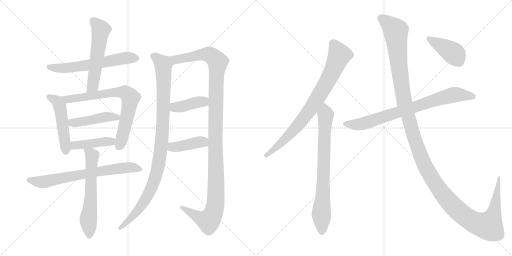
t = 0.00 s
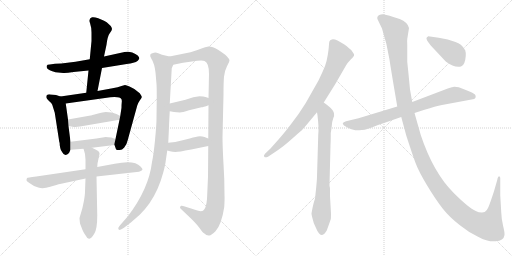
t = 2.78 s
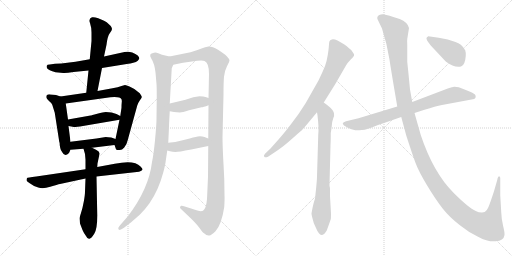
t = 5.57 s
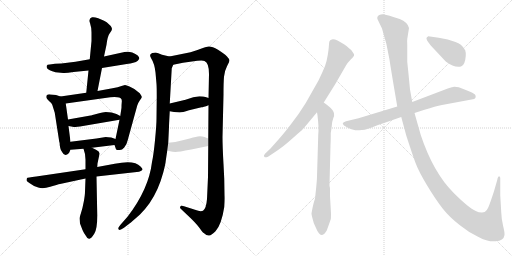
t = 8.35 s
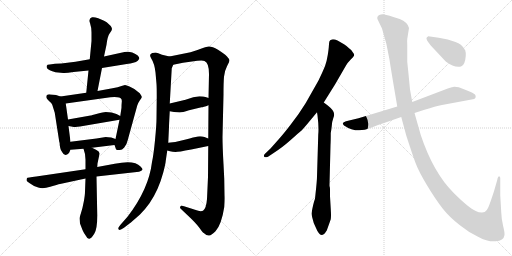
t = 11.14 s
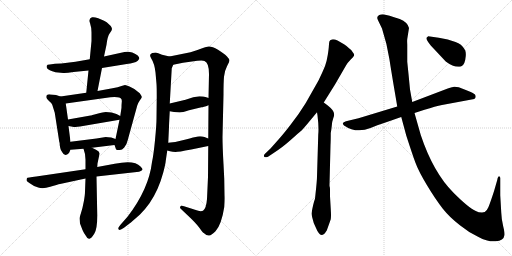
t = 13.92 s

The animated SVG that drew these frames (rendered in a browser with its animation timeline set to each time). Animation: 17 CSS @keyframes rules; one cycle of 13.92 s.

<svg version="1.1" viewBox="0 0 2048 1024" xmlns="http://www.w3.org/2000/svg">
  <g stroke="lightgray" stroke-dasharray="1,1" stroke-width="1" transform="scale(4, 4)">
    <line x1="0" y1="0" x2="256" y2="256"></line>
    <line x1="256" y1="0" x2="0" y2="256"></line>
    <line x1="128" y1="0" x2="128" y2="256"></line>
    <line x1="0" y1="128" x2="256" y2="128"></line>
    <line x1="256" y1="0" x2="512" y2="256"></line>
    <line x1="512" y1="0" x2="256" y2="256"></line>
    <line x1="384" y1="0" x2="384" y2="256"></line>
    <line x1="256" y1="128" x2="512" y2="128"></line>
  </g>
<g transform="scale(1, -1) translate(0, -850)">
   <style type="text/css">
    @keyframes keyframes0 {
      from {
       stroke: black;
       stroke-dashoffset: 609;
       stroke-width: 128;
       }
       66% {
       animation-timing-function: step-end;
       stroke: black;
       stroke-dashoffset: 0;
       stroke-width: 128;
       }
       to {
       stroke: black;
       stroke-width: 1024;
       }
       }
       #make-me-a-hanzi-animation-0 {
         animation: keyframes0 0.745605s both;
         animation-delay: 0.000000s;
         animation-timing-function: linear;
       }
    @keyframes keyframes1 {
      from {
       stroke: black;
       stroke-dashoffset: 557;
       stroke-width: 128;
       }
       64% {
       animation-timing-function: step-end;
       stroke: black;
       stroke-dashoffset: 0;
       stroke-width: 128;
       }
       to {
       stroke: black;
       stroke-width: 1024;
       }
       }
       #make-me-a-hanzi-animation-1 {
         animation: keyframes1 0.703288s both;
         animation-delay: 0.745605s;
         animation-timing-function: linear;
       }
    @keyframes keyframes2 {
      from {
       stroke: black;
       stroke-dashoffset: 497;
       stroke-width: 128;
       }
       62% {
       animation-timing-function: step-end;
       stroke: black;
       stroke-dashoffset: 0;
       stroke-width: 128;
       }
       to {
       stroke: black;
       stroke-width: 1024;
       }
       }
       #make-me-a-hanzi-animation-2 {
         animation: keyframes2 0.654460s both;
         animation-delay: 1.448893s;
         animation-timing-function: linear;
       }
    @keyframes keyframes3 {
      from {
       stroke: black;
       stroke-dashoffset: 738;
       stroke-width: 128;
       }
       71% {
       animation-timing-function: step-end;
       stroke: black;
       stroke-dashoffset: 0;
       stroke-width: 128;
       }
       to {
       stroke: black;
       stroke-width: 1024;
       }
       }
       #make-me-a-hanzi-animation-3 {
         animation: keyframes3 0.850586s both;
         animation-delay: 2.103353s;
         animation-timing-function: linear;
       }
    @keyframes keyframes4 {
      from {
       stroke: black;
       stroke-dashoffset: 453;
       stroke-width: 128;
       }
       60% {
       animation-timing-function: step-end;
       stroke: black;
       stroke-dashoffset: 0;
       stroke-width: 128;
       }
       to {
       stroke: black;
       stroke-width: 1024;
       }
       }
       #make-me-a-hanzi-animation-4 {
         animation: keyframes4 0.618652s both;
         animation-delay: 2.953939s;
         animation-timing-function: linear;
       }
    @keyframes keyframes5 {
      from {
       stroke: black;
       stroke-dashoffset: 429;
       stroke-width: 128;
       }
       58% {
       animation-timing-function: step-end;
       stroke: black;
       stroke-dashoffset: 0;
       stroke-width: 128;
       }
       to {
       stroke: black;
       stroke-width: 1024;
       }
       }
       #make-me-a-hanzi-animation-5 {
         animation: keyframes5 0.599121s both;
         animation-delay: 3.572591s;
         animation-timing-function: linear;
       }
    @keyframes keyframes6 {
      from {
       stroke: black;
       stroke-dashoffset: 711;
       stroke-width: 128;
       }
       70% {
       animation-timing-function: step-end;
       stroke: black;
       stroke-dashoffset: 0;
       stroke-width: 128;
       }
       to {
       stroke: black;
       stroke-width: 1024;
       }
       }
       #make-me-a-hanzi-animation-6 {
         animation: keyframes6 0.828613s both;
         animation-delay: 4.171712s;
         animation-timing-function: linear;
       }
    @keyframes keyframes7 {
      from {
       stroke: black;
       stroke-dashoffset: 615;
       stroke-width: 128;
       }
       67% {
       animation-timing-function: step-end;
       stroke: black;
       stroke-dashoffset: 0;
       stroke-width: 128;
       }
       to {
       stroke: black;
       stroke-width: 1024;
       }
       }
       #make-me-a-hanzi-animation-7 {
         animation: keyframes7 0.750488s both;
         animation-delay: 5.000325s;
         animation-timing-function: linear;
       }
    @keyframes keyframes8 {
      from {
       stroke: black;
       stroke-dashoffset: 1008;
       stroke-width: 128;
       }
       77% {
       animation-timing-function: step-end;
       stroke: black;
       stroke-dashoffset: 0;
       stroke-width: 128;
       }
       to {
       stroke: black;
       stroke-width: 1024;
       }
       }
       #make-me-a-hanzi-animation-8 {
         animation: keyframes8 1.070312s both;
         animation-delay: 5.750813s;
         animation-timing-function: linear;
       }
    @keyframes keyframes9 {
      from {
       stroke: black;
       stroke-dashoffset: 1219;
       stroke-width: 128;
       }
       80% {
       animation-timing-function: step-end;
       stroke: black;
       stroke-dashoffset: 0;
       stroke-width: 128;
       }
       to {
       stroke: black;
       stroke-width: 1024;
       }
       }
       #make-me-a-hanzi-animation-9 {
         animation: keyframes9 1.242025s both;
         animation-delay: 6.821125s;
         animation-timing-function: linear;
       }
    @keyframes keyframes10 {
      from {
       stroke: black;
       stroke-dashoffset: 403;
       stroke-width: 128;
       }
       57% {
       animation-timing-function: step-end;
       stroke: black;
       stroke-dashoffset: 0;
       stroke-width: 128;
       }
       to {
       stroke: black;
       stroke-width: 1024;
       }
       }
       #make-me-a-hanzi-animation-10 {
         animation: keyframes10 0.577962s both;
         animation-delay: 8.063150s;
         animation-timing-function: linear;
       }
    @keyframes keyframes11 {
      from {
       stroke: black;
       stroke-dashoffset: 409;
       stroke-width: 128;
       }
       57% {
       animation-timing-function: step-end;
       stroke: black;
       stroke-dashoffset: 0;
       stroke-width: 128;
       }
       to {
       stroke: black;
       stroke-width: 1024;
       }
       }
       #make-me-a-hanzi-animation-11 {
         animation: keyframes11 0.582845s both;
         animation-delay: 8.641112s;
         animation-timing-function: linear;
       }
    @keyframes keyframes12 {
      from {
       stroke: black;
       stroke-dashoffset: 814;
       stroke-width: 128;
       }
       73% {
       animation-timing-function: step-end;
       stroke: black;
       stroke-dashoffset: 0;
       stroke-width: 128;
       }
       to {
       stroke: black;
       stroke-width: 1024;
       }
       }
       #make-me-a-hanzi-animation-12 {
         animation: keyframes12 0.912435s both;
         animation-delay: 9.223957s;
         animation-timing-function: linear;
       }
    @keyframes keyframes13 {
      from {
       stroke: black;
       stroke-dashoffset: 766;
       stroke-width: 128;
       }
       71% {
       animation-timing-function: step-end;
       stroke: black;
       stroke-dashoffset: 0;
       stroke-width: 128;
       }
       to {
       stroke: black;
       stroke-width: 1024;
       }
       }
       #make-me-a-hanzi-animation-13 {
         animation: keyframes13 0.873372s both;
         animation-delay: 10.136392s;
         animation-timing-function: linear;
       }
    @keyframes keyframes14 {
      from {
       stroke: black;
       stroke-dashoffset: 786;
       stroke-width: 128;
       }
       72% {
       animation-timing-function: step-end;
       stroke: black;
       stroke-dashoffset: 0;
       stroke-width: 128;
       }
       to {
       stroke: black;
       stroke-width: 1024;
       }
       }
       #make-me-a-hanzi-animation-14 {
         animation: keyframes14 0.889648s both;
         animation-delay: 11.009764s;
         animation-timing-function: linear;
       }
    @keyframes keyframes15 {
      from {
       stroke: black;
       stroke-dashoffset: 1454;
       stroke-width: 128;
       }
       83% {
       animation-timing-function: step-end;
       stroke: black;
       stroke-dashoffset: 0;
       stroke-width: 128;
       }
       to {
       stroke: black;
       stroke-width: 1024;
       }
       }
       #make-me-a-hanzi-animation-15 {
         animation: keyframes15 1.433268s both;
         animation-delay: 11.899412s;
         animation-timing-function: linear;
       }
    @keyframes keyframes16 {
      from {
       stroke: black;
       stroke-dashoffset: 416;
       stroke-width: 128;
       }
       58% {
       animation-timing-function: step-end;
       stroke: black;
       stroke-dashoffset: 0;
       stroke-width: 128;
       }
       to {
       stroke: black;
       stroke-width: 1024;
       }
       }
       #make-me-a-hanzi-animation-16 {
         animation: keyframes16 0.588542s both;
         animation-delay: 13.332680s;
         animation-timing-function: linear;
       }
</style>
<path d="M 408.0 578.0 L 513.0 595.0 Q 520.0 595.0 533.0 599.0 Q 545.0 602.0 551.0 607.0 Q 556.0 612.0 557.0 616.0 Q 558.0 620.0 551.0 628.0 Q 543.0 635.0 529.0 640.0 Q 515.0 644.0 510.0 643.0 L 498.0 642.0 L 416.0 624.0 L 359.0 613.0 L 302.0 603.0 L 245.0 596.0 L 220.0 595.0 L 199.0 592.0 Q 188.0 592.0 187.0 587.0 Q 185.0 582.0 189.0 576.0 Q 193.0 570.0 222.0 561.0 L 253.0 558.0 Q 265.0 557.0 294.0 562.0 L 354.0 568.0 L 408.0 578.0 Z" fill="lightgray"></path> 
<path d="M 390.0 486.0 L 408.0 578.0 L 416.0 624.0 L 426.0 671.0 Q 430.0 705.0 439.0 717.0 Q 448.0 729.0 448.0 734.0 Q 448.0 738.0 443.0 746.0 Q 425.0 765.0 414.0 768.0 L 393.0 777.0 Q 377.0 783.0 368.0 781.0 Q 353.0 775.0 360.0 758.0 Q 366.0 740.0 366.0 720.0 L 366.0 686.0 L 359.0 613.0 L 354.0 568.0 L 345.0 479.0 C 342.0 449.0 384.0 457.0 390.0 486.0 Z" fill="lightgray"></path> 
<path d="M 242.0 464.0 L 224.0 470.0 L 203.0 472.0 Q 185.0 475.0 185.0 461.0 Q 185.0 457.0 196.0 446.0 Q 207.0 438.0 209.0 431.0 L 219.0 399.0 L 237.0 283.0 Q 239.0 280.0 239.0 269.0 L 241.0 258.0 Q 243.0 247.0 249.0 241.0 Q 259.0 221.0 276.0 238.0 L 282.0 251.0 L 282.0 283.0 L 274.0 346.0 L 272.0 372.0 L 263.0 436.0 C 260.0 458.0 260.0 458.0 242.0 464.0 Z" fill="lightgray"></path> 
<path d="M 345.0 479.0 L 242.0 464.0 C 212.0 460.0 233.0 432.0 263.0 436.0 L 420.0 458.0 Q 479.0 467.0 486.0 453.0 Q 488.0 448.0 487.0 441.0 Q 486.0 433.0 486.0 419.0 L 481.0 386.0 L 478.0 371.0 L 462.0 294.0 C 457.0 272.0 457.0 272.0 458.0 270.0 L 463.0 256.0 Q 463.0 250.0 476.0 250.0 Q 487.0 248.0 497.0 260.0 Q 507.0 271.0 511.0 290.0 L 549.0 428.0 Q 552.0 438.0 559.0 448.0 Q 566.0 458.0 567.0 461.0 Q 568.0 464.0 559.0 477.0 Q 539.0 496.0 518.0 504.0 Q 505.0 510.0 500.0 510.0 L 486.0 506.0 Q 473.0 501.0 450.0 497.0 L 390.0 486.0 L 345.0 479.0 Z" fill="lightgray"></path> 
<path d="M 446.0 400.0 L 423.0 402.0 Q 414.0 402.0 389.0 395.0 Q 364.0 388.0 362.0 388.0 L 272.0 372.0 C 242.0 367.0 245.0 352.0 274.0 346.0 L 290.0 343.0 Q 303.0 341.0 320.0 344.0 L 478.0 371.0 C 502.0 375.0 502.0 375.0 481.0 386.0 L 466.0 394.0 L 446.0 400.0 Z" fill="lightgray"></path> 
<path d="M 282.0 251.0 L 334.0 255.0 L 368.0 259.0 L 458.0 270.0 C 488.0 274.0 490.0 284.0 462.0 294.0 L 445.0 300.0 Q 431.0 302.0 423.0 302.0 L 386.0 296.0 L 282.0 283.0 C 252.0 279.0 252.0 249.0 282.0 251.0 Z" fill="lightgray"></path> 
<path d="M 342.0 173.0 L 145.0 144.0 Q 109.0 139.0 108.0 138.0 Q 106.0 132.0 106.0 129.0 Q 106.0 126.0 119.0 117.0 Q 131.0 107.0 153.0 100.0 Q 171.0 93.0 201.0 103.0 Q 231.0 112.0 240.0 114.0 L 342.0 136.0 L 386.0 144.0 L 556.0 163.0 Q 568.0 166.0 570.0 172.0 Q 571.0 175.0 562.0 184.0 Q 537.0 212.0 459.0 195.0 L 389.0 182.0 L 342.0 173.0 Z" fill="lightgray"></path> 
<path d="M 334.0 255.0 L 340.0 234.0 L 342.0 211.0 L 342.0 173.0 L 342.0 136.0 L 340.0 84.0 Q 340.0 70.0 335.0 43.0 Q 330.0 16.0 324.0 -2.0 Q 318.0 -20.0 318.0 -24.0 L 320.0 -44.0 L 330.0 -70.0 Q 334.0 -80.0 344.0 -94.0 Q 350.0 -107.0 358.0 -105.0 Q 365.0 -104.0 377.0 -85.0 Q 389.0 -67.0 389.0 -12.0 L 386.0 144.0 L 389.0 182.0 L 390.0 196.0 L 398.0 234.0 Q 400.0 243.0 384.0 251.0 L 368.0 259.0 C 341.0 272.0 327.0 279.0 334.0 255.0 Z" fill="lightgray"></path> 
<path d="M 622.0 560.0 L 626.0 514.0 Q 627.0 501.0 627.0 464.0 L 626.0 376.0 Q 626.0 350.0 620.0 289.0 Q 614.0 228.0 608.0 202.0 Q 595.0 93.0 510.0 -17.0 L 481.0 -50.0 Q 472.0 -62.0 473.0 -63.0 Q 474.0 -77.0 496.0 -61.0 L 518.0 -44.0 Q 526.0 -38.0 560.0 -8.0 Q 580.0 12.0 598.0 37.0 Q 634.0 89.0 653.0 160.0 Q 662.0 194.0 663.0 207.0 L 669.0 248.0 L 673.0 279.0 L 676.0 342.0 Q 676.0 352.0 679.0 405.0 L 679.0 436.0 L 687.0 577.0 L 693.0 591.0 C 701.0 619.0 701.0 619.0 678.0 624.0 L 648.0 631.0 L 633.0 637.0 Q 623.0 641.0 616.0 639.0 Q 592.0 636.0 605.0 616.0 Q 618.0 596.0 622.0 560.0 Z" fill="lightgray"></path> 
<path d="M 833.0 266.0 L 832.0 142.0 L 828.0 54.0 Q 825.0 16.0 812.0 7.0 Q 802.0 2.0 780.0 11.0 L 736.0 25.0 Q 730.0 28.0 725.0 27.0 Q 720.0 25.0 720.0 21.0 Q 720.0 17.0 724.0 14.0 L 766.0 -26.0 Q 790.0 -50.0 801.0 -66.0 Q 812.0 -82.0 815.0 -82.0 Q 828.0 -94.0 837.0 -92.0 Q 846.0 -91.0 862.0 -75.0 Q 886.0 -49.0 897.0 22.0 Q 899.0 54.0 898.0 69.0 L 897.0 134.0 L 894.0 194.0 Q 890.0 265.0 890.0 302.0 L 894.0 472.0 Q 894.0 520.0 896.0 543.0 Q 898.0 566.0 908.0 585.0 Q 918.0 604.0 918.0 609.0 Q 918.0 613.0 908.0 624.0 Q 898.0 635.0 872.0 651.0 Q 846.0 666.0 834.0 664.0 Q 821.0 662.0 806.0 656.0 Q 790.0 649.0 762.0 641.0 L 678.0 624.0 C 649.0 618.0 664.0 585.0 693.0 591.0 L 732.0 599.0 L 789.0 607.0 Q 811.0 610.0 818.0 606.0 Q 836.0 599.0 836.0 554.0 L 834.0 458.0 L 834.0 429.0 L 833.0 296.0 L 833.0 266.0 Z" fill="lightgray"></path> 
<path d="M 696.0 402.0 L 719.0 400.0 Q 729.0 400.0 756.0 409.0 L 806.0 421.0 Q 812.0 421.0 834.0 429.0 C 862.0 439.0 862.0 449.0 834.0 458.0 L 822.0 462.0 Q 815.0 465.0 798.0 465.0 L 773.0 461.0 L 742.0 451.0 L 679.0 436.0 C 650.0 429.0 649.0 410.0 679.0 405.0 L 696.0 402.0 Z" fill="lightgray"></path> 
<path d="M 669.0 248.0 L 680.0 245.0 Q 690.0 242.0 702.0 242.0 Q 713.0 242.0 765.0 252.0 L 833.0 266.0 C 862.0 272.0 861.0 285.0 833.0 296.0 L 818.0 302.0 Q 805.0 306.0 791.0 304.0 Q 777.0 302.0 743.0 292.0 Q 709.0 282.0 673.0 279.0 C 643.0 276.0 640.0 256.0 669.0 248.0 Z" fill="lightgray"></path> 
<path d="M 1295.0 440.5 L 1340.0 512.5 L 1384.0 588.5 Q 1390.0 599.5 1402.0 611.5 Q 1413.0 620.5 1416.0 627.0 Q 1419.0 633.5 1411.0 641.5 Q 1406.0 651.5 1396.0 657.5 Q 1386.0 667.5 1376.0 673.5 L 1350.0 688.5 Q 1336.0 694.5 1327.5 692.5 Q 1319.0 690.5 1317.5 684.5 Q 1316.0 678.5 1315.5 667.0 Q 1315.0 655.5 1311.0 630.0 Q 1307.0 604.5 1300.5 587.5 Q 1294.0 570.5 1274.0 528.5 L 1223.0 438.5 Q 1196.0 394.5 1161.5 350.0 Q 1127.0 305.5 1114.0 292.5 L 1082.0 256.5 L 1060.0 235.5 Q 1053.0 228.5 1057.0 223.5 Q 1061.0 218.5 1072.0 223.5 L 1096.0 239.5 Q 1126.0 257.5 1161.5 289.0 Q 1197.0 320.5 1202.5 325.0 Q 1208.0 329.5 1229.0 354.5 L 1268.0 401.5 L 1295.0 440.5 Z" fill="lightgray"></path> 
<path d="M 1262.0 74.5 L 1260.0 55.5 Q 1252.0 33.5 1246.0 -3.5 Q 1246.0 -6.5 1249.0 -19.5 L 1255.0 -41.5 L 1264.0 -61.5 Q 1270.0 -76.5 1275.0 -81.5 Q 1288.0 -102.5 1307.0 -71.5 Q 1320.0 -35.5 1323.0 -26.5 Q 1325.0 -16.5 1323.0 14.5 L 1320.0 65.5 L 1320.0 94.5 Q 1320.0 100.5 1318.0 106.5 L 1318.0 111.5 L 1322.0 269.5 Q 1323.0 285.5 1323.0 318.5 Q 1325.0 328.5 1327.0 346.5 Q 1328.0 364.5 1333.0 377.5 Q 1338.0 389.5 1336.0 396.5 Q 1336.0 408.5 1311.0 428.5 L 1295.0 440.5 C 1271.0 458.5 1264.0 431.5 1268.0 401.5 L 1270.0 388.5 Q 1276.0 340.5 1273.0 312.5 L 1268.0 144.5 Q 1268.0 128.5 1262.0 74.5 Z" fill="lightgray"></path> 
<path d="M 1658.0 398.5 L 1698.0 411.5 Q 1743.0 425.5 1768.0 430.5 L 1897.0 454.5 L 1901.0 458.5 Q 1904.0 461.5 1902.0 468.5 Q 1900.0 475.5 1880.5 483.5 Q 1861.0 491.5 1835.0 501.5 Q 1820.0 503.5 1816.0 503.0 Q 1812.0 502.5 1791.0 496.5 L 1649.0 442.5 L 1589.0 424.5 L 1434.0 377.5 L 1384.0 365.5 Q 1373.0 361.5 1371.0 357.5 Q 1371.0 353.5 1376.0 348.5 Q 1426.0 314.5 1482.0 338.5 Q 1509.0 350.5 1539.0 359.5 L 1605.0 382.5 L 1658.0 398.5 Z" fill="lightgray"></path> 
<path d="M 1928.0 0.5 Q 1914.0 0.5 1903.0 6.5 Q 1875.0 18.5 1814.0 79.5 Q 1733.0 160.5 1683.0 310.5 L 1658.0 398.5 L 1649.0 442.5 L 1640.0 492.5 L 1634.0 554.5 Q 1631.0 583.5 1629.0 603.5 L 1629.0 671.5 Q 1628.0 688.5 1629.0 694.5 L 1636.0 738.5 Q 1631.0 761.5 1599.0 774.5 Q 1549.0 791.5 1537.0 792.5 Q 1525.0 793.5 1517.0 790.5 Q 1504.0 782.5 1512.0 769.5 L 1528.0 736.5 Q 1548.0 675.5 1557.5 614.0 Q 1567.0 552.5 1589.0 424.5 L 1605.0 382.5 L 1625.0 308.5 Q 1649.0 234.5 1661.5 200.0 Q 1674.0 165.5 1708.0 109.0 Q 1742.0 52.5 1770.5 16.5 Q 1799.0 -19.5 1841.0 -51.5 Q 1875.0 -79.5 1914.0 -97.5 Q 1950.0 -117.5 1982.5 -115.0 Q 2015.0 -112.5 2018.0 -89.5 Q 2019.0 -80.5 2012.5 -54.0 Q 2006.0 -27.5 2005.0 0.5 L 2001.0 69.5 L 2001.0 138.5 Q 2001.0 142.5 1998.0 144.5 Q 1992.0 146.5 1989.0 130.5 L 1976.0 85.5 Q 1960.0 36.5 1953.5 21.5 Q 1947.0 6.5 1939.0 2.5 L 1928.0 0.5 Z" fill="lightgray"></path> 
<path d="M 1723.0 668.5 L 1783.0 604.5 Q 1819.0 577.5 1844.0 584.5 Q 1860.0 588.5 1863.0 626.5 Q 1864.0 640.5 1861.0 648.5 L 1861.0 649.5 Q 1859.0 651.5 1857.0 655.5 Q 1847.0 673.5 1822.0 682.5 L 1791.0 692.5 L 1755.0 699.5 L 1713.0 705.5 L 1707.0 700.5 Q 1701.0 695.5 1723.0 668.5 Z" fill="lightgray"></path> 
      <clipPath id="make-me-a-hanzi-clip-0">
      <path d="M 408.0 578.0 L 513.0 595.0 Q 520.0 595.0 533.0 599.0 Q 545.0 602.0 551.0 607.0 Q 556.0 612.0 557.0 616.0 Q 558.0 620.0 551.0 628.0 Q 543.0 635.0 529.0 640.0 Q 515.0 644.0 510.0 643.0 L 498.0 642.0 L 416.0 624.0 L 359.0 613.0 L 302.0 603.0 L 245.0 596.0 L 220.0 595.0 L 199.0 592.0 Q 188.0 592.0 187.0 587.0 Q 185.0 582.0 189.0 576.0 Q 193.0 570.0 222.0 561.0 L 253.0 558.0 Q 265.0 557.0 294.0 562.0 L 354.0 568.0 L 408.0 578.0 Z" fill="lightgray"></path>
      </clipPath>
      <path clip-path="url(#make-me-a-hanzi-clip-0)" d="M 196.0 583.0 L 268.0 578.0 L 506.0 619.0 L 545.0 618.0 " fill="none" id="make-me-a-hanzi-animation-0" stroke-dasharray="481 962" stroke-linecap="round"></path>

      <clipPath id="make-me-a-hanzi-clip-1">
      <path d="M 390.0 486.0 L 408.0 578.0 L 416.0 624.0 L 426.0 671.0 Q 430.0 705.0 439.0 717.0 Q 448.0 729.0 448.0 734.0 Q 448.0 738.0 443.0 746.0 Q 425.0 765.0 414.0 768.0 L 393.0 777.0 Q 377.0 783.0 368.0 781.0 Q 353.0 775.0 360.0 758.0 Q 366.0 740.0 366.0 720.0 L 366.0 686.0 L 359.0 613.0 L 354.0 568.0 L 345.0 479.0 C 342.0 449.0 384.0 457.0 390.0 486.0 Z" fill="lightgray"></path>
      </clipPath>
      <path clip-path="url(#make-me-a-hanzi-clip-1)" d="M 373.0 767.0 L 403.0 728.0 L 371.0 506.0 L 352.0 486.0 " fill="none" id="make-me-a-hanzi-animation-1" stroke-dasharray="429 858" stroke-linecap="round"></path>

      <clipPath id="make-me-a-hanzi-clip-2">
      <path d="M 242.0 464.0 L 224.0 470.0 L 203.0 472.0 Q 185.0 475.0 185.0 461.0 Q 185.0 457.0 196.0 446.0 Q 207.0 438.0 209.0 431.0 L 219.0 399.0 L 237.0 283.0 Q 239.0 280.0 239.0 269.0 L 241.0 258.0 Q 243.0 247.0 249.0 241.0 Q 259.0 221.0 276.0 238.0 L 282.0 251.0 L 282.0 283.0 L 274.0 346.0 L 272.0 372.0 L 263.0 436.0 C 260.0 458.0 260.0 458.0 242.0 464.0 Z" fill="lightgray"></path>
      </clipPath>
      <path clip-path="url(#make-me-a-hanzi-clip-2)" d="M 195.0 462.0 L 228.0 444.0 L 239.0 423.0 L 263.0 245.0 " fill="none" id="make-me-a-hanzi-animation-2" stroke-dasharray="369 738" stroke-linecap="round"></path>

      <clipPath id="make-me-a-hanzi-clip-3">
      <path d="M 345.0 479.0 L 242.0 464.0 C 212.0 460.0 233.0 432.0 263.0 436.0 L 420.0 458.0 Q 479.0 467.0 486.0 453.0 Q 488.0 448.0 487.0 441.0 Q 486.0 433.0 486.0 419.0 L 481.0 386.0 L 478.0 371.0 L 462.0 294.0 C 457.0 272.0 457.0 272.0 458.0 270.0 L 463.0 256.0 Q 463.0 250.0 476.0 250.0 Q 487.0 248.0 497.0 260.0 Q 507.0 271.0 511.0 290.0 L 549.0 428.0 Q 552.0 438.0 559.0 448.0 Q 566.0 458.0 567.0 461.0 Q 568.0 464.0 559.0 477.0 Q 539.0 496.0 518.0 504.0 Q 505.0 510.0 500.0 510.0 L 486.0 506.0 Q 473.0 501.0 450.0 497.0 L 390.0 486.0 L 345.0 479.0 Z" fill="lightgray"></path>
      </clipPath>
      <path clip-path="url(#make-me-a-hanzi-clip-3)" d="M 250.0 463.0 L 271.0 452.0 L 461.0 481.0 L 500.0 480.0 L 510.0 473.0 L 523.0 459.0 L 494.0 320.0 L 477.0 269.0 " fill="none" id="make-me-a-hanzi-animation-3" stroke-dasharray="610 1220" stroke-linecap="round"></path>

      <clipPath id="make-me-a-hanzi-clip-4">
      <path d="M 446.0 400.0 L 423.0 402.0 Q 414.0 402.0 389.0 395.0 Q 364.0 388.0 362.0 388.0 L 272.0 372.0 C 242.0 367.0 245.0 352.0 274.0 346.0 L 290.0 343.0 Q 303.0 341.0 320.0 344.0 L 478.0 371.0 C 502.0 375.0 502.0 375.0 481.0 386.0 L 466.0 394.0 L 446.0 400.0 Z" fill="lightgray"></path>
      </clipPath>
      <path clip-path="url(#make-me-a-hanzi-clip-4)" d="M 279.0 353.0 L 421.0 382.0 L 473.0 380.0 " fill="none" id="make-me-a-hanzi-animation-4" stroke-dasharray="325 650" stroke-linecap="round"></path>

      <clipPath id="make-me-a-hanzi-clip-5">
      <path d="M 282.0 251.0 L 334.0 255.0 L 368.0 259.0 L 458.0 270.0 C 488.0 274.0 490.0 284.0 462.0 294.0 L 445.0 300.0 Q 431.0 302.0 423.0 302.0 L 386.0 296.0 L 282.0 283.0 C 252.0 279.0 252.0 249.0 282.0 251.0 Z" fill="lightgray"></path>
      </clipPath>
      <path clip-path="url(#make-me-a-hanzi-clip-5)" d="M 288.0 256.0 L 306.0 270.0 L 455.0 289.0 " fill="none" id="make-me-a-hanzi-animation-5" stroke-dasharray="301 602" stroke-linecap="round"></path>

      <clipPath id="make-me-a-hanzi-clip-6">
      <path d="M 342.0 173.0 L 145.0 144.0 Q 109.0 139.0 108.0 138.0 Q 106.0 132.0 106.0 129.0 Q 106.0 126.0 119.0 117.0 Q 131.0 107.0 153.0 100.0 Q 171.0 93.0 201.0 103.0 Q 231.0 112.0 240.0 114.0 L 342.0 136.0 L 386.0 144.0 L 556.0 163.0 Q 568.0 166.0 570.0 172.0 Q 571.0 175.0 562.0 184.0 Q 537.0 212.0 459.0 195.0 L 389.0 182.0 L 342.0 173.0 Z" fill="lightgray"></path>
      </clipPath>
      <path clip-path="url(#make-me-a-hanzi-clip-6)" d="M 112.0 132.0 L 169.0 122.0 L 473.0 177.0 L 521.0 181.0 L 561.0 175.0 " fill="none" id="make-me-a-hanzi-animation-6" stroke-dasharray="583 1166" stroke-linecap="round"></path>

      <clipPath id="make-me-a-hanzi-clip-7">
      <path d="M 334.0 255.0 L 340.0 234.0 L 342.0 211.0 L 342.0 173.0 L 342.0 136.0 L 340.0 84.0 Q 340.0 70.0 335.0 43.0 Q 330.0 16.0 324.0 -2.0 Q 318.0 -20.0 318.0 -24.0 L 320.0 -44.0 L 330.0 -70.0 Q 334.0 -80.0 344.0 -94.0 Q 350.0 -107.0 358.0 -105.0 Q 365.0 -104.0 377.0 -85.0 Q 389.0 -67.0 389.0 -12.0 L 386.0 144.0 L 389.0 182.0 L 390.0 196.0 L 398.0 234.0 Q 400.0 243.0 384.0 251.0 L 368.0 259.0 C 341.0 272.0 327.0 279.0 334.0 255.0 Z" fill="lightgray"></path>
      </clipPath>
      <path clip-path="url(#make-me-a-hanzi-clip-7)" d="M 340.0 251.0 L 368.0 228.0 L 364.0 73.0 L 354.0 -26.0 L 357.0 -94.0 " fill="none" id="make-me-a-hanzi-animation-7" stroke-dasharray="487 974" stroke-linecap="round"></path>

      <clipPath id="make-me-a-hanzi-clip-8">
      <path d="M 622.0 560.0 L 626.0 514.0 Q 627.0 501.0 627.0 464.0 L 626.0 376.0 Q 626.0 350.0 620.0 289.0 Q 614.0 228.0 608.0 202.0 Q 595.0 93.0 510.0 -17.0 L 481.0 -50.0 Q 472.0 -62.0 473.0 -63.0 Q 474.0 -77.0 496.0 -61.0 L 518.0 -44.0 Q 526.0 -38.0 560.0 -8.0 Q 580.0 12.0 598.0 37.0 Q 634.0 89.0 653.0 160.0 Q 662.0 194.0 663.0 207.0 L 669.0 248.0 L 673.0 279.0 L 676.0 342.0 Q 676.0 352.0 679.0 405.0 L 679.0 436.0 L 687.0 577.0 L 693.0 591.0 C 701.0 619.0 701.0 619.0 678.0 624.0 L 648.0 631.0 L 633.0 637.0 Q 623.0 641.0 616.0 639.0 Q 592.0 636.0 605.0 616.0 Q 618.0 596.0 622.0 560.0 Z" fill="lightgray"></path>
      </clipPath>
      <path clip-path="url(#make-me-a-hanzi-clip-8)" d="M 613.0 626.0 L 648.0 598.0 L 654.0 571.0 L 652.0 371.0 L 633.0 188.0 L 608.0 103.0 L 577.0 43.0 L 520.0 -26.0 L 483.0 -60.0 " fill="none" id="make-me-a-hanzi-animation-8" stroke-dasharray="880 1760" stroke-linecap="round"></path>

      <clipPath id="make-me-a-hanzi-clip-9">
      <path d="M 833.0 266.0 L 832.0 142.0 L 828.0 54.0 Q 825.0 16.0 812.0 7.0 Q 802.0 2.0 780.0 11.0 L 736.0 25.0 Q 730.0 28.0 725.0 27.0 Q 720.0 25.0 720.0 21.0 Q 720.0 17.0 724.0 14.0 L 766.0 -26.0 Q 790.0 -50.0 801.0 -66.0 Q 812.0 -82.0 815.0 -82.0 Q 828.0 -94.0 837.0 -92.0 Q 846.0 -91.0 862.0 -75.0 Q 886.0 -49.0 897.0 22.0 Q 899.0 54.0 898.0 69.0 L 897.0 134.0 L 894.0 194.0 Q 890.0 265.0 890.0 302.0 L 894.0 472.0 Q 894.0 520.0 896.0 543.0 Q 898.0 566.0 908.0 585.0 Q 918.0 604.0 918.0 609.0 Q 918.0 613.0 908.0 624.0 Q 898.0 635.0 872.0 651.0 Q 846.0 666.0 834.0 664.0 Q 821.0 662.0 806.0 656.0 Q 790.0 649.0 762.0 641.0 L 678.0 624.0 C 649.0 618.0 664.0 585.0 693.0 591.0 L 732.0 599.0 L 789.0 607.0 Q 811.0 610.0 818.0 606.0 Q 836.0 599.0 836.0 554.0 L 834.0 458.0 L 834.0 429.0 L 833.0 296.0 L 833.0 266.0 Z" fill="lightgray"></path>
      </clipPath>
      <path clip-path="url(#make-me-a-hanzi-clip-9)" d="M 686.0 621.0 L 709.0 612.0 L 809.0 632.0 L 837.0 632.0 L 871.0 602.0 L 864.0 505.0 L 865.0 127.0 L 860.0 19.0 L 834.0 -34.0 L 787.0 -16.0 L 727.0 20.0 " fill="none" id="make-me-a-hanzi-animation-9" stroke-dasharray="1091 2182" stroke-linecap="round"></path>

      <clipPath id="make-me-a-hanzi-clip-10">
      <path d="M 696.0 402.0 L 719.0 400.0 Q 729.0 400.0 756.0 409.0 L 806.0 421.0 Q 812.0 421.0 834.0 429.0 C 862.0 439.0 862.0 449.0 834.0 458.0 L 822.0 462.0 Q 815.0 465.0 798.0 465.0 L 773.0 461.0 L 742.0 451.0 L 679.0 436.0 C 650.0 429.0 649.0 410.0 679.0 405.0 L 696.0 402.0 Z" fill="lightgray"></path>
      </clipPath>
      <path clip-path="url(#make-me-a-hanzi-clip-10)" d="M 685.0 413.0 L 702.0 422.0 L 813.0 443.0 L 825.0 451.0 " fill="none" id="make-me-a-hanzi-animation-10" stroke-dasharray="275 550" stroke-linecap="round"></path>

      <clipPath id="make-me-a-hanzi-clip-11">
      <path d="M 669.0 248.0 L 680.0 245.0 Q 690.0 242.0 702.0 242.0 Q 713.0 242.0 765.0 252.0 L 833.0 266.0 C 862.0 272.0 861.0 285.0 833.0 296.0 L 818.0 302.0 Q 805.0 306.0 791.0 304.0 Q 777.0 302.0 743.0 292.0 Q 709.0 282.0 673.0 279.0 C 643.0 276.0 640.0 256.0 669.0 248.0 Z" fill="lightgray"></path>
      </clipPath>
      <path clip-path="url(#make-me-a-hanzi-clip-11)" d="M 677.0 255.0 L 826.0 289.0 " fill="none" id="make-me-a-hanzi-animation-11" stroke-dasharray="281 562" stroke-linecap="round"></path>

      <clipPath id="make-me-a-hanzi-clip-12">
      <path d="M 1295.0 440.5 L 1340.0 512.5 L 1384.0 588.5 Q 1390.0 599.5 1402.0 611.5 Q 1413.0 620.5 1416.0 627.0 Q 1419.0 633.5 1411.0 641.5 Q 1406.0 651.5 1396.0 657.5 Q 1386.0 667.5 1376.0 673.5 L 1350.0 688.5 Q 1336.0 694.5 1327.5 692.5 Q 1319.0 690.5 1317.5 684.5 Q 1316.0 678.5 1315.5 667.0 Q 1315.0 655.5 1311.0 630.0 Q 1307.0 604.5 1300.5 587.5 Q 1294.0 570.5 1274.0 528.5 L 1223.0 438.5 Q 1196.0 394.5 1161.5 350.0 Q 1127.0 305.5 1114.0 292.5 L 1082.0 256.5 L 1060.0 235.5 Q 1053.0 228.5 1057.0 223.5 Q 1061.0 218.5 1072.0 223.5 L 1096.0 239.5 Q 1126.0 257.5 1161.5 289.0 Q 1197.0 320.5 1202.5 325.0 Q 1208.0 329.5 1229.0 354.5 L 1268.0 401.5 L 1295.0 440.5 Z" fill="lightgray"></path>
      </clipPath>
      <path clip-path="url(#make-me-a-hanzi-clip-12)" d="M 1330.0 678.5 L 1357.0 630.5 L 1335.0 574.5 L 1295.0 499.5 L 1242.0 413.5 L 1194.0 351.5 L 1134.0 286.5 L 1065.0 228.5 " fill="none" id="make-me-a-hanzi-animation-12" stroke-dasharray="686 1372" stroke-linecap="round"></path>

      <clipPath id="make-me-a-hanzi-clip-13">
      <path d="M 1262.0 74.5 L 1260.0 55.5 Q 1252.0 33.5 1246.0 -3.5 Q 1246.0 -6.5 1249.0 -19.5 L 1255.0 -41.5 L 1264.0 -61.5 Q 1270.0 -76.5 1275.0 -81.5 Q 1288.0 -102.5 1307.0 -71.5 Q 1320.0 -35.5 1323.0 -26.5 Q 1325.0 -16.5 1323.0 14.5 L 1320.0 65.5 L 1320.0 94.5 Q 1320.0 100.5 1318.0 106.5 L 1318.0 111.5 L 1322.0 269.5 Q 1323.0 285.5 1323.0 318.5 Q 1325.0 328.5 1327.0 346.5 Q 1328.0 364.5 1333.0 377.5 Q 1338.0 389.5 1336.0 396.5 Q 1336.0 408.5 1311.0 428.5 L 1295.0 440.5 C 1271.0 458.5 1264.0 431.5 1268.0 401.5 L 1270.0 388.5 Q 1276.0 340.5 1273.0 312.5 L 1268.0 144.5 Q 1268.0 128.5 1262.0 74.5 Z" fill="lightgray"></path>
      </clipPath>
      <path clip-path="url(#make-me-a-hanzi-clip-13)" d="M 1294.0 431.5 L 1303.0 391.5 L 1286.0 -77.5 " fill="none" id="make-me-a-hanzi-animation-13" stroke-dasharray="638 1276" stroke-linecap="round"></path>

      <clipPath id="make-me-a-hanzi-clip-14">
      <path d="M 1658.0 398.5 L 1698.0 411.5 Q 1743.0 425.5 1768.0 430.5 L 1897.0 454.5 L 1901.0 458.5 Q 1904.0 461.5 1902.0 468.5 Q 1900.0 475.5 1880.5 483.5 Q 1861.0 491.5 1835.0 501.5 Q 1820.0 503.5 1816.0 503.0 Q 1812.0 502.5 1791.0 496.5 L 1649.0 442.5 L 1589.0 424.5 L 1434.0 377.5 L 1384.0 365.5 Q 1373.0 361.5 1371.0 357.5 Q 1371.0 353.5 1376.0 348.5 Q 1426.0 314.5 1482.0 338.5 Q 1509.0 350.5 1539.0 359.5 L 1605.0 382.5 L 1658.0 398.5 Z" fill="lightgray"></path>
      </clipPath>
      <path clip-path="url(#make-me-a-hanzi-clip-14)" d="M 1380.0 356.5 L 1404.0 351.5 L 1453.0 355.5 L 1807.0 469.5 L 1831.0 472.5 L 1891.0 464.5 " fill="none" id="make-me-a-hanzi-animation-14" stroke-dasharray="658 1316" stroke-linecap="round"></path>

      <clipPath id="make-me-a-hanzi-clip-15">
      <path d="M 1928.0 0.5 Q 1914.0 0.5 1903.0 6.5 Q 1875.0 18.5 1814.0 79.5 Q 1733.0 160.5 1683.0 310.5 L 1658.0 398.5 L 1649.0 442.5 L 1640.0 492.5 L 1634.0 554.5 Q 1631.0 583.5 1629.0 603.5 L 1629.0 671.5 Q 1628.0 688.5 1629.0 694.5 L 1636.0 738.5 Q 1631.0 761.5 1599.0 774.5 Q 1549.0 791.5 1537.0 792.5 Q 1525.0 793.5 1517.0 790.5 Q 1504.0 782.5 1512.0 769.5 L 1528.0 736.5 Q 1548.0 675.5 1557.5 614.0 Q 1567.0 552.5 1589.0 424.5 L 1605.0 382.5 L 1625.0 308.5 Q 1649.0 234.5 1661.5 200.0 Q 1674.0 165.5 1708.0 109.0 Q 1742.0 52.5 1770.5 16.5 Q 1799.0 -19.5 1841.0 -51.5 Q 1875.0 -79.5 1914.0 -97.5 Q 1950.0 -117.5 1982.5 -115.0 Q 2015.0 -112.5 2018.0 -89.5 Q 2019.0 -80.5 2012.5 -54.0 Q 2006.0 -27.5 2005.0 0.5 L 2001.0 69.5 L 2001.0 138.5 Q 2001.0 142.5 1998.0 144.5 Q 1992.0 146.5 1989.0 130.5 L 1976.0 85.5 Q 1960.0 36.5 1953.5 21.5 Q 1947.0 6.5 1939.0 2.5 L 1928.0 0.5 Z" fill="lightgray"></path>
      </clipPath>
      <path clip-path="url(#make-me-a-hanzi-clip-15)" d="M 1522.0 778.5 L 1562.0 749.5 L 1584.0 724.5 L 1595.0 593.5 L 1620.0 428.5 L 1688.0 214.5 L 1759.0 89.5 L 1849.0 -7.5 L 1905.0 -42.5 L 1954.0 -53.5 L 1974.0 -8.5 L 1997.0 140.5 " fill="none" id="make-me-a-hanzi-animation-15" stroke-dasharray="1326 2652" stroke-linecap="round"></path>

      <clipPath id="make-me-a-hanzi-clip-16">
      <path d="M 1723.0 668.5 L 1783.0 604.5 Q 1819.0 577.5 1844.0 584.5 Q 1860.0 588.5 1863.0 626.5 Q 1864.0 640.5 1861.0 648.5 L 1861.0 649.5 Q 1859.0 651.5 1857.0 655.5 Q 1847.0 673.5 1822.0 682.5 L 1791.0 692.5 L 1755.0 699.5 L 1713.0 705.5 L 1707.0 700.5 Q 1701.0 695.5 1723.0 668.5 Z" fill="lightgray"></path>
      </clipPath>
      <path clip-path="url(#make-me-a-hanzi-clip-16)" d="M 1716.0 696.5 L 1820.0 632.5 L 1854.0 649.5 " fill="none" id="make-me-a-hanzi-animation-16" stroke-dasharray="288 576" stroke-linecap="round"></path>

</g>
</svg>
